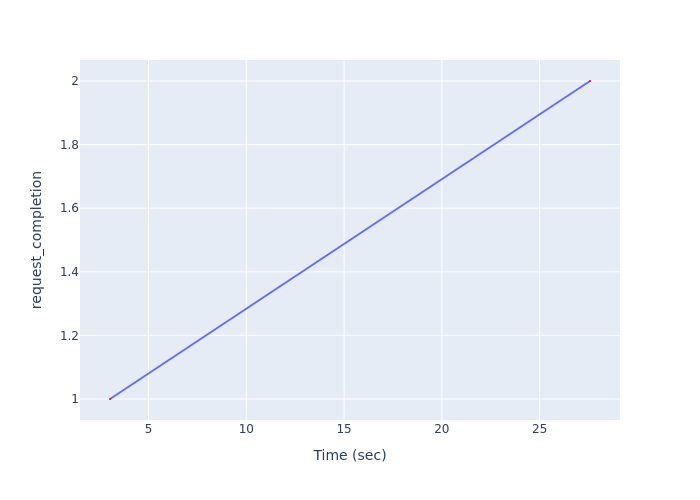

Values plotted in this chart, from the file beside it:
Time (sec), request_completion
3.029, 1
27.58, 2
